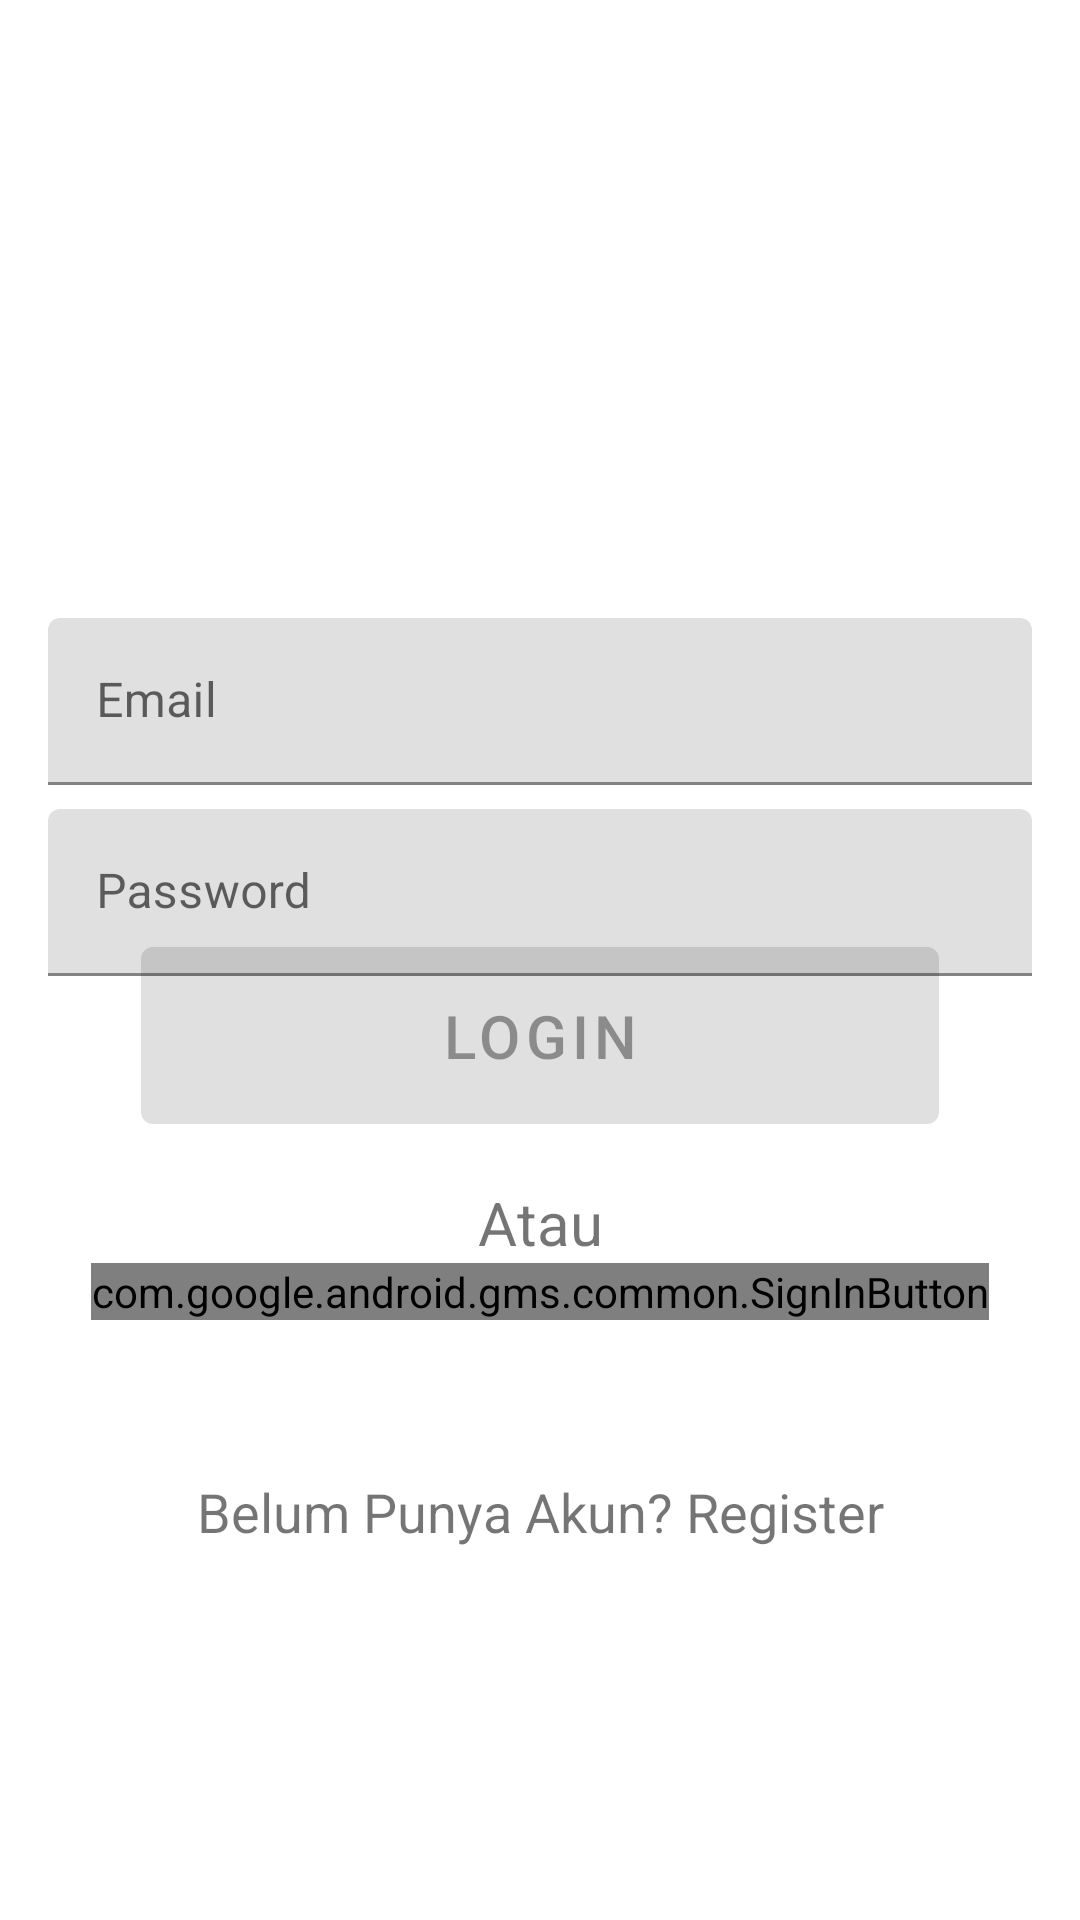

Layout XML and referenced resources for this Android screen:
<!-- AndroidManifest.xml: application theme Theme.WaifuNotificationApp -->
<!-- res/layout/fragment_login.xml -->
<?xml version="1.0" encoding="utf-8"?>
<FrameLayout xmlns:android="http://schemas.android.com/apk/res/android"
    xmlns:app="http://schemas.android.com/apk/res-auto"
    xmlns:tools="http://schemas.android.com/tools"
    android:layout_width="match_parent"
    android:layout_height="match_parent"
    tools:context=".ui.auth.LoginFragment">

    <androidx.constraintlayout.widget.ConstraintLayout
        android:layout_width="match_parent"
        android:layout_height="match_parent"
        android:padding="16dp">

        <ImageView
            android:id="@+id/imageView"
            android:layout_width="130dp"
            android:layout_height="118dp"
            android:src="@drawable/ic_launcher_background"
            app:layout_constraintBottom_toTopOf="@id/editTextEmail"
            app:layout_constraintEnd_toEndOf="parent"
            app:layout_constraintHorizontal_bias="0.498"
            app:layout_constraintStart_toStartOf="parent"
            app:layout_constraintTop_toTopOf="parent"
            app:layout_constraintVertical_chainStyle="packed" />

        <com.google.android.material.textfield.TextInputLayout
            android:id="@+id/editTextEmail"
            android:layout_width="match_parent"
            android:layout_height="wrap_content"
            android:hint="Email"
            android:layout_marginTop="72dp"
            app:layout_constraintEnd_toEndOf="parent"
            app:layout_constraintStart_toStartOf="parent"
            app:layout_constraintTop_toBottomOf="@id/imageView" >

            <com.google.android.material.textfield.TextInputEditText
                android:layout_width="match_parent"
                android:layout_height="wrap_content"
                android:inputType="textEmailAddress"
                android:textSize="16sp"
                />
        </com.google.android.material.textfield.TextInputLayout>


        <com.google.android.material.textfield.TextInputLayout
            android:id="@+id/editTextPassword"
            android:layout_width="match_parent"
            android:layout_height="wrap_content"
            android:layout_marginTop="8dp"
            android:hint="Password"
            app:layout_constraintEnd_toEndOf="@id/editTextEmail"
            app:layout_constraintStart_toStartOf="@id/editTextEmail"
            app:layout_constraintTop_toBottomOf="@id/editTextEmail">

            <com.google.android.material.textfield.TextInputEditText
                android:layout_width="match_parent"
                android:layout_height="wrap_content"
                android:inputType="textPassword"
                android:textSize="16sp" />
        </com.google.android.material.textfield.TextInputLayout>



        <com.google.android.material.button.MaterialButton
            android:id="@+id/btn_login"
            android:layout_width="266dp"
            android:layout_height="71dp"
            android:layout_marginTop="50dp"
            android:enabled="false"
            android:text="Login"
            android:textSize="20dp"
            app:layout_constraintBottom_toBottomOf="parent"
            app:layout_constraintEnd_toEndOf="parent"
            app:layout_constraintStart_toStartOf="parent"
            app:layout_constraintTop_toTopOf="parent"
            tools:enabled="true" />


        <com.google.android.material.textview.MaterialTextView
            android:id="@+id/atau"
            android:layout_width="match_parent"
            android:layout_height="wrap_content"
            android:layout_marginTop="12dp"
            android:text="Atau"
            android:textAlignment="center"
            android:textSize="20dp"
            app:layout_constraintBottom_toBottomOf="parent"
            app:layout_constraintEnd_toEndOf="parent"
            app:layout_constraintStart_toStartOf="parent"
            app:layout_constraintTop_toBottomOf="@id/btn_login"
            app:layout_constraintVertical_bias="0.007" />


        <com.google.android.material.textview.MaterialTextView
            android:id="@+id/register"
            android:layout_width="match_parent"
            android:layout_height="wrap_content"
            android:layout_marginTop="12dp"
            android:clickable="true"
            android:onClick="onClick"
            android:text="Belum Punya Akun? Register"
            android:textAlignment="center"
            android:textSize="18dp"
            app:layout_constraintBottom_toBottomOf="parent"
            app:layout_constraintEnd_toEndOf="parent"
            app:layout_constraintHorizontal_bias="1.0"
            app:layout_constraintStart_toStartOf="parent"
            app:layout_constraintTop_toBottomOf="@id/btn_login"
            app:layout_constraintVertical_bias="0.479" />

        <com.google.android.gms.common.SignInButton
            android:id="@+id/btn_google_signin"
            android:layout_width="wrap_content"
            android:layout_height="wrap_content"

            app:buttonSize="wide"
            app:layout_constraintEnd_toEndOf="parent"
            app:layout_constraintStart_toStartOf="parent"
            app:layout_constraintTop_toBottomOf="@+id/atau" />


    </androidx.constraintlayout.widget.ConstraintLayout>
</FrameLayout>
<!-- resources referenced by this layout -->
<resources>
  <style name="Theme.WaifuNotificationApp" parent="Theme.MaterialComponents.DayNight.DarkActionBar">
          
          <item name="colorPrimary">@color/purple_500</item>
          <item name="colorPrimaryVariant">@color/purple_700</item>
          <item name="colorOnPrimary">@color/white</item>
          
          <item name="colorSecondary">@color/teal_200</item>
          <item name="colorSecondaryVariant">@color/teal_700</item>
          <item name="colorOnSecondary">@color/black</item>
          
          <item name="android:statusBarColor">?attr/colorPrimaryVariant</item>
          
      </style>
  <color name="purple_500">#FF6200EE</color>
  <color name="purple_700">#FF3700B3</color>
  <color name="white">#FFFFFFFF</color>
  <color name="teal_200">#FF03DAC5</color>
  <color name="teal_700">#FF018786</color>
  <color name="black">#FF000000</color>
</resources>
